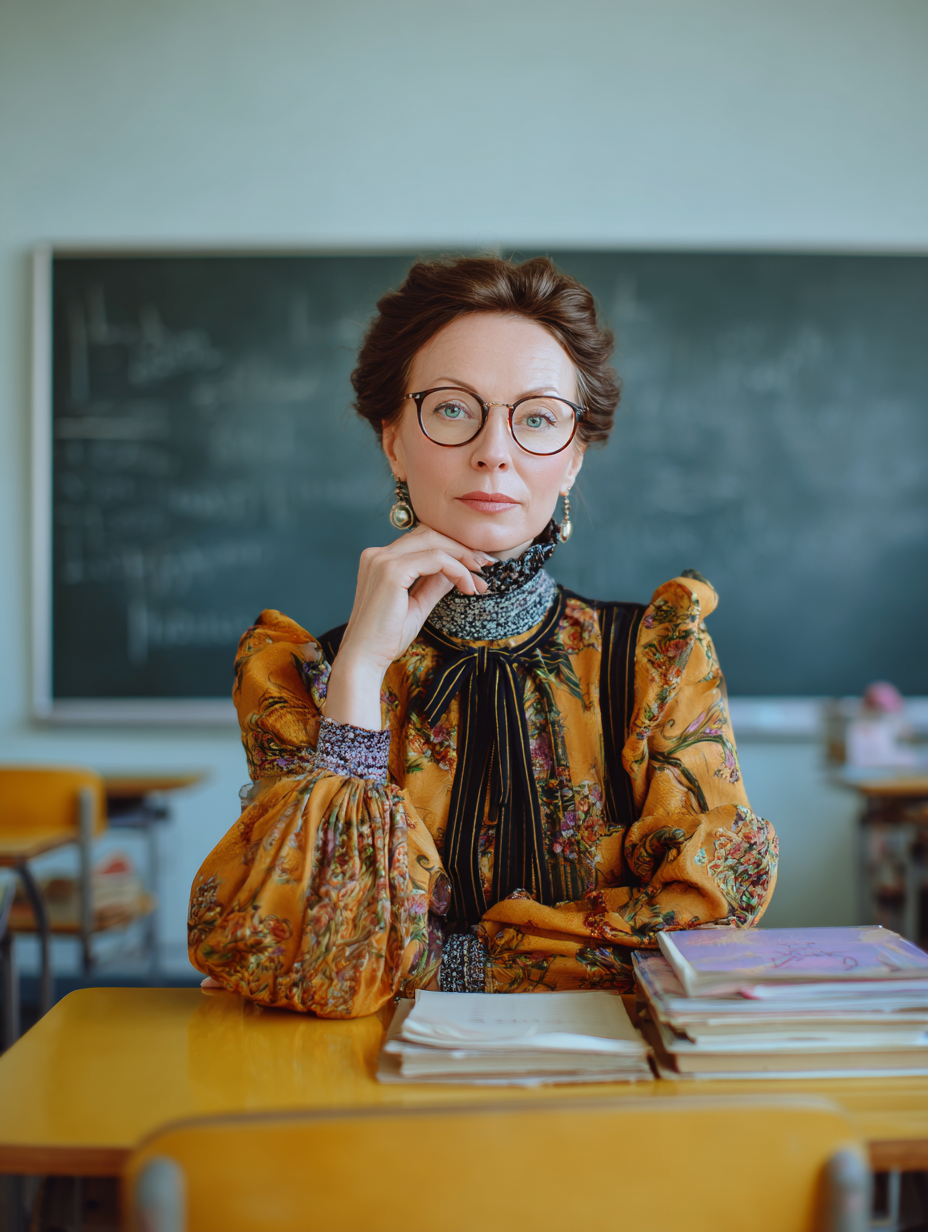
Generation parameters embedded in this image by Midjourney (PNG 'Description' text chunk):
stylish beautiful Teacher 45 years old, teaches a lesson of Russian language in a modern school --ar 3:4 --v 7 Job ID: 8c3c1fe7-f5a5-4e78-b3e9-c9993ad088c7